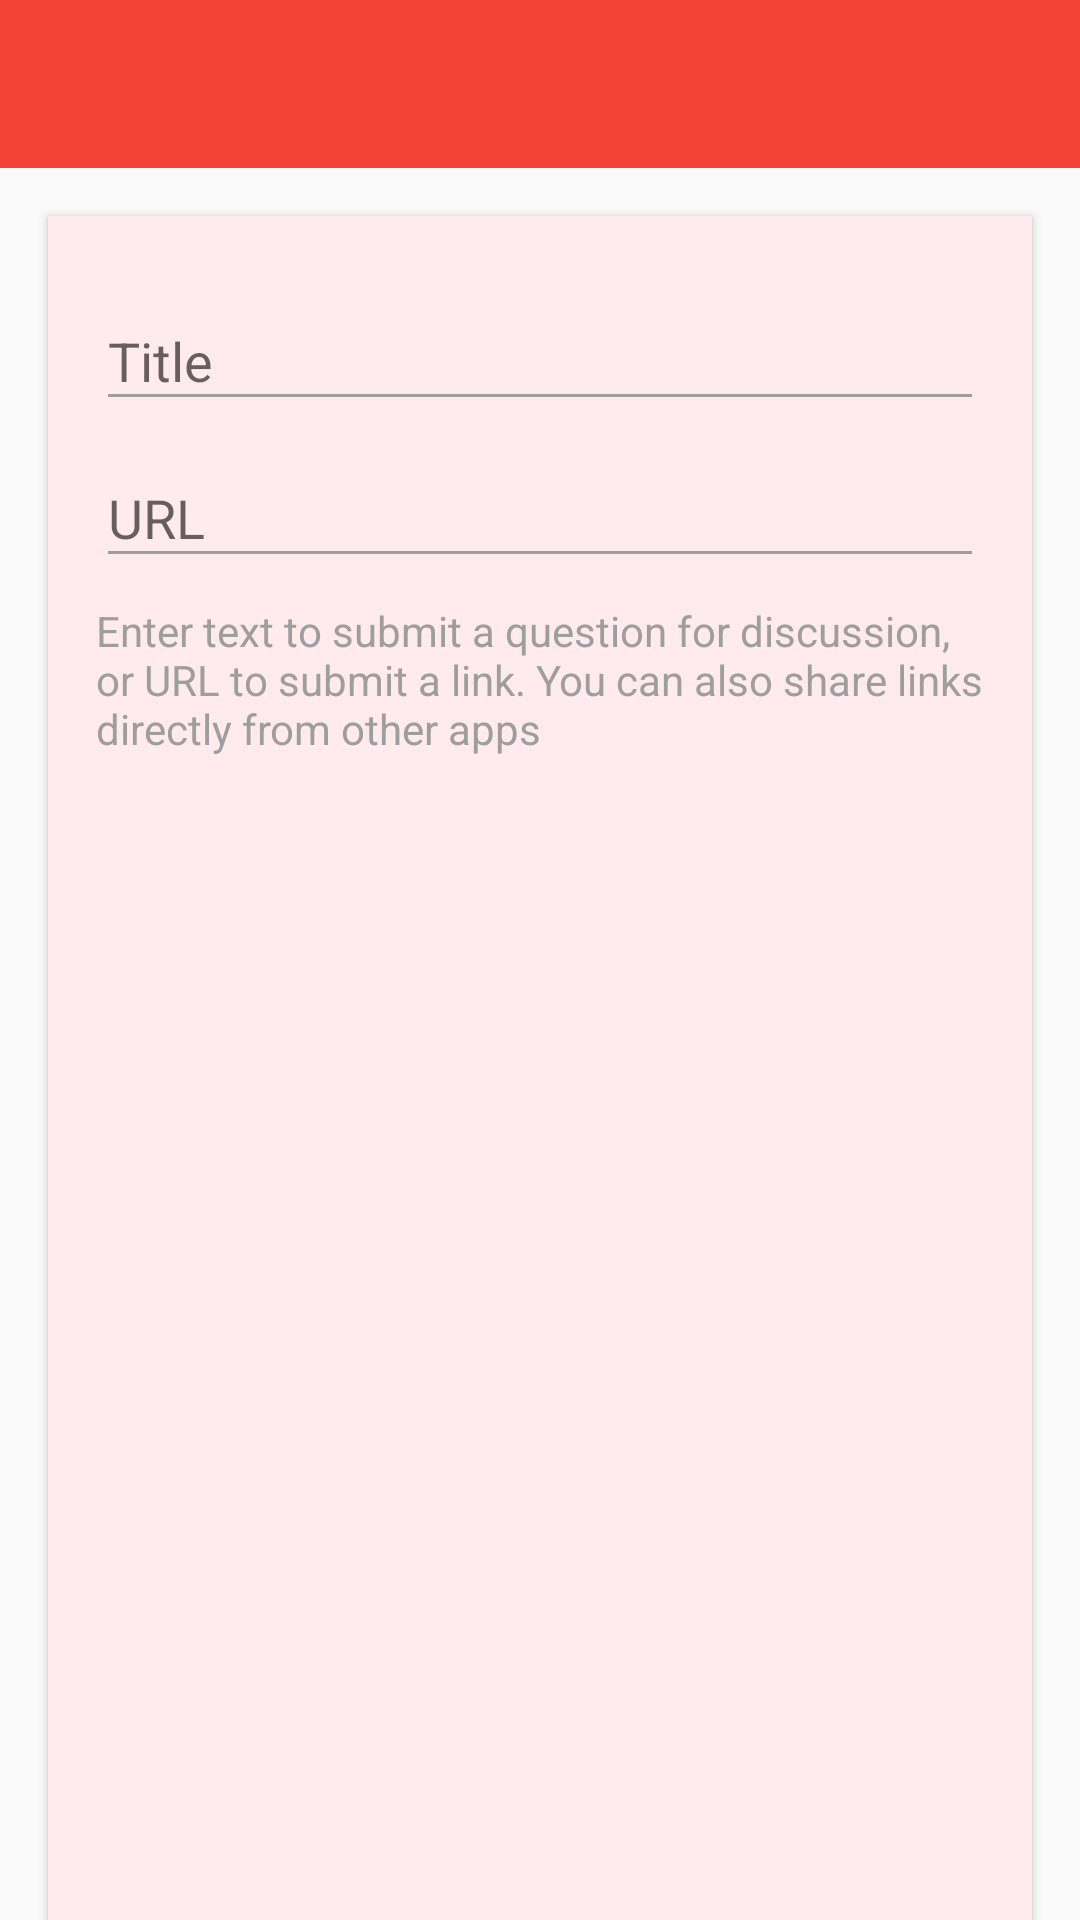

Here is an Android app screen rendered from its layout file. Give the layout XML and the strings, colors and styles it references.
<!-- AndroidManifest.xml: application theme AppTheme -->
<!-- res/layout/activity_submit.xml -->
<?xml version="1.0" encoding="utf-8"?>
<LinearLayout xmlns:android="http://schemas.android.com/apk/res/android"
              xmlns:tools="http://schemas.android.com/tools"
              android:layout_width="match_parent"
              android:layout_height="match_parent"
              android:orientation="vertical">

    <android.support.v7.widget.Toolbar
        android:id="@id/toolbar"
        android:layout_width="match_parent"
        android:layout_height="wrap_content"
        android:background="?attr/colorPrimary"
        android:theme="@style/AppToolbarTheme"/>

    <LinearLayout
        android:layout_width="match_parent"
        android:layout_height="0dp"
        android:layout_marginLeft="@dimen/activity_horizontal_margin"
        android:layout_marginRight="@dimen/activity_horizontal_margin"
        android:layout_marginTop="@dimen/activity_vertical_margin"
        android:layout_weight="1"
        android:background="?attr/colorCardHighlight"
        android:elevation="@dimen/cardview_default_elevation"
        android:orientation="vertical"
        android:paddingBottom="@dimen/activity_vertical_margin"
        android:paddingLeft="@dimen/activity_horizontal_margin"
        android:paddingRight="@dimen/activity_horizontal_margin"
        android:paddingTop="@dimen/activity_vertical_margin"
        tools:ignore="UnusedAttribute">

        <android.support.design.widget.TextInputLayout
            android:id="@+id/textinput_title"
            android:layout_width="match_parent"
            android:layout_height="wrap_content">

            <android.support.v7.widget.AppCompatEditText
                android:id="@+id/edittext_title"
                android:layout_width="match_parent"
                android:layout_height="wrap_content"
                android:hint="@string/title_hint"
                android:singleLine="true"/>

        </android.support.design.widget.TextInputLayout>

        <android.support.design.widget.TextInputLayout
            android:id="@+id/textinput_content"
            android:layout_width="match_parent"
            android:layout_height="wrap_content">

            <android.support.v7.widget.AppCompatEditText
                android:id="@+id/edittext_content"
                android:layout_width="match_parent"
                android:layout_height="wrap_content"
                android:hint="@string/submit_content_hint"
                android:inputType="textWebEmailAddress"
                android:scrollbarStyle="outsideOverlay"
                android:scrollbars="vertical"/>

        </android.support.design.widget.TextInputLayout>

        <TextView
            android:id="@+id/submit_note"
            android:layout_width="match_parent"
            android:layout_height="wrap_content"
            android:layout_marginTop="@dimen/margin"
            android:text="@string/submit_note"
            android:textColor="?android:attr/textColorSecondary"/>

    </LinearLayout>

</LinearLayout>
<!-- resources referenced by this layout -->
<resources>
  <dimen name="activity_horizontal_margin">16dp</dimen>
  <dimen name="activity_vertical_margin">16dp</dimen>
  <dimen name="margin">8dp</dimen>
  <string name="submit_content_hint">URL</string>
  <string name="submit_note">Enter text to submit a question for discussion, or URL to submit a link. You can also share links directly from other apps</string>
  <string name="title_hint">Title</string>
  <style name="AppToolbarTheme" parent="ThemeOverlay.AppCompat.ActionBar">
          <item name="searchViewStyle">@style/AppToolbarSearchView</item>
          <item name="android:textColorSecondary">?android:attr/textColorPrimary</item>
      </style>
  <style name="AppTheme" parent="Theme.AppCompat.Light.NoActionBar">
          
          <item name="colorPrimary">@color/red500</item>
          <item name="colorPrimaryDark">@color/red700</item>
          <item name="colorAccent">@color/red300</item>
          <item name="colorCardBackground">@color/grey100</item>
          <item name="colorCardHighlight">@color/red50</item>
          <item name="android:textColorPrimary">@color/blackT87</item>
          <item name="android:textColorSecondary">@color/grey500</item>
  
          
          <item name="android:textColorTertiary">?android:textColorPrimary</item>
          <item name="android:textColorLink">?colorAccent</item>
          <item name="windowActionModeOverlay">true</item>
          <item name="actionModeBackground">?colorPrimary</item>
          <item name="alertDialogTheme">@style/AppAlertDialog</item>
          <item name="preferenceTheme">@style/AppPreferenceThemeOverlay</item>
          <item name="popupMenuStyle">@style/Widget.AppCompat.Light.PopupMenu.Overflow</item>
  
          
          <item name="titleTextSize">@dimen/text_size_medium</item>
          <item name="subtitleTextSize">@dimen/text_size_small</item>
          <item name="contentTextSize">@dimen/text_size_small</item>
      </style>
  <style name="AppToolbarSearchView" parent="Widget.AppCompat.SearchView.ActionBar">
          <item name="queryHint">@string/title_activity_search</item>
      </style>
  <color name="red500">#F44336</color>
  <color name="red700">#D32F2F</color>
  <color name="red300">#E57373</color>
  <color name="grey100">#F5F5F5</color>
  <color name="red50">#FFEBEE</color>
  <color name="blackT87">#DE000000</color>
  <color name="grey500">#9E9E9E</color>
  <style name="AppAlertDialog" parent="Theme.AppCompat.Light.Dialog.Alert">
          <item name="colorPrimary">@color/red400</item>
          <item name="colorAccent">@color/redA200</item>
          <item name="android:textColorPrimary">@color/blackT87</item>
          <item name="android:textColorSecondary">@color/grey500</item>
          <item name="android:textColorTertiary">?android:textColorPrimary</item>
          <item name="android:textColorLink">?colorAccent</item>
          <item name="colorCardBackground">@color/grey100</item>
          <item name="colorCardHighlight">@color/red100</item>
      </style>
  <style name="AppPreferenceThemeOverlay" parent="PreferenceThemeOverlay">
          <item name="preferenceHelpStyle">@style/Preference.PreferenceHelp</item>
      </style>
  <dimen name="text_size_medium">18sp</dimen>
  <dimen name="text_size_small">14sp</dimen>
  <string name="title_activity_search">Search</string>
  <color name="red400">#EF5350</color>
  <color name="redA200">#FF5252</color>
  <color name="red100">#FFCDD2</color>
  <style name="Preference.PreferenceHelp" parent="Preference">
          <item name="android:layout">@layout/preference_help</item>
      </style>
</resources>
